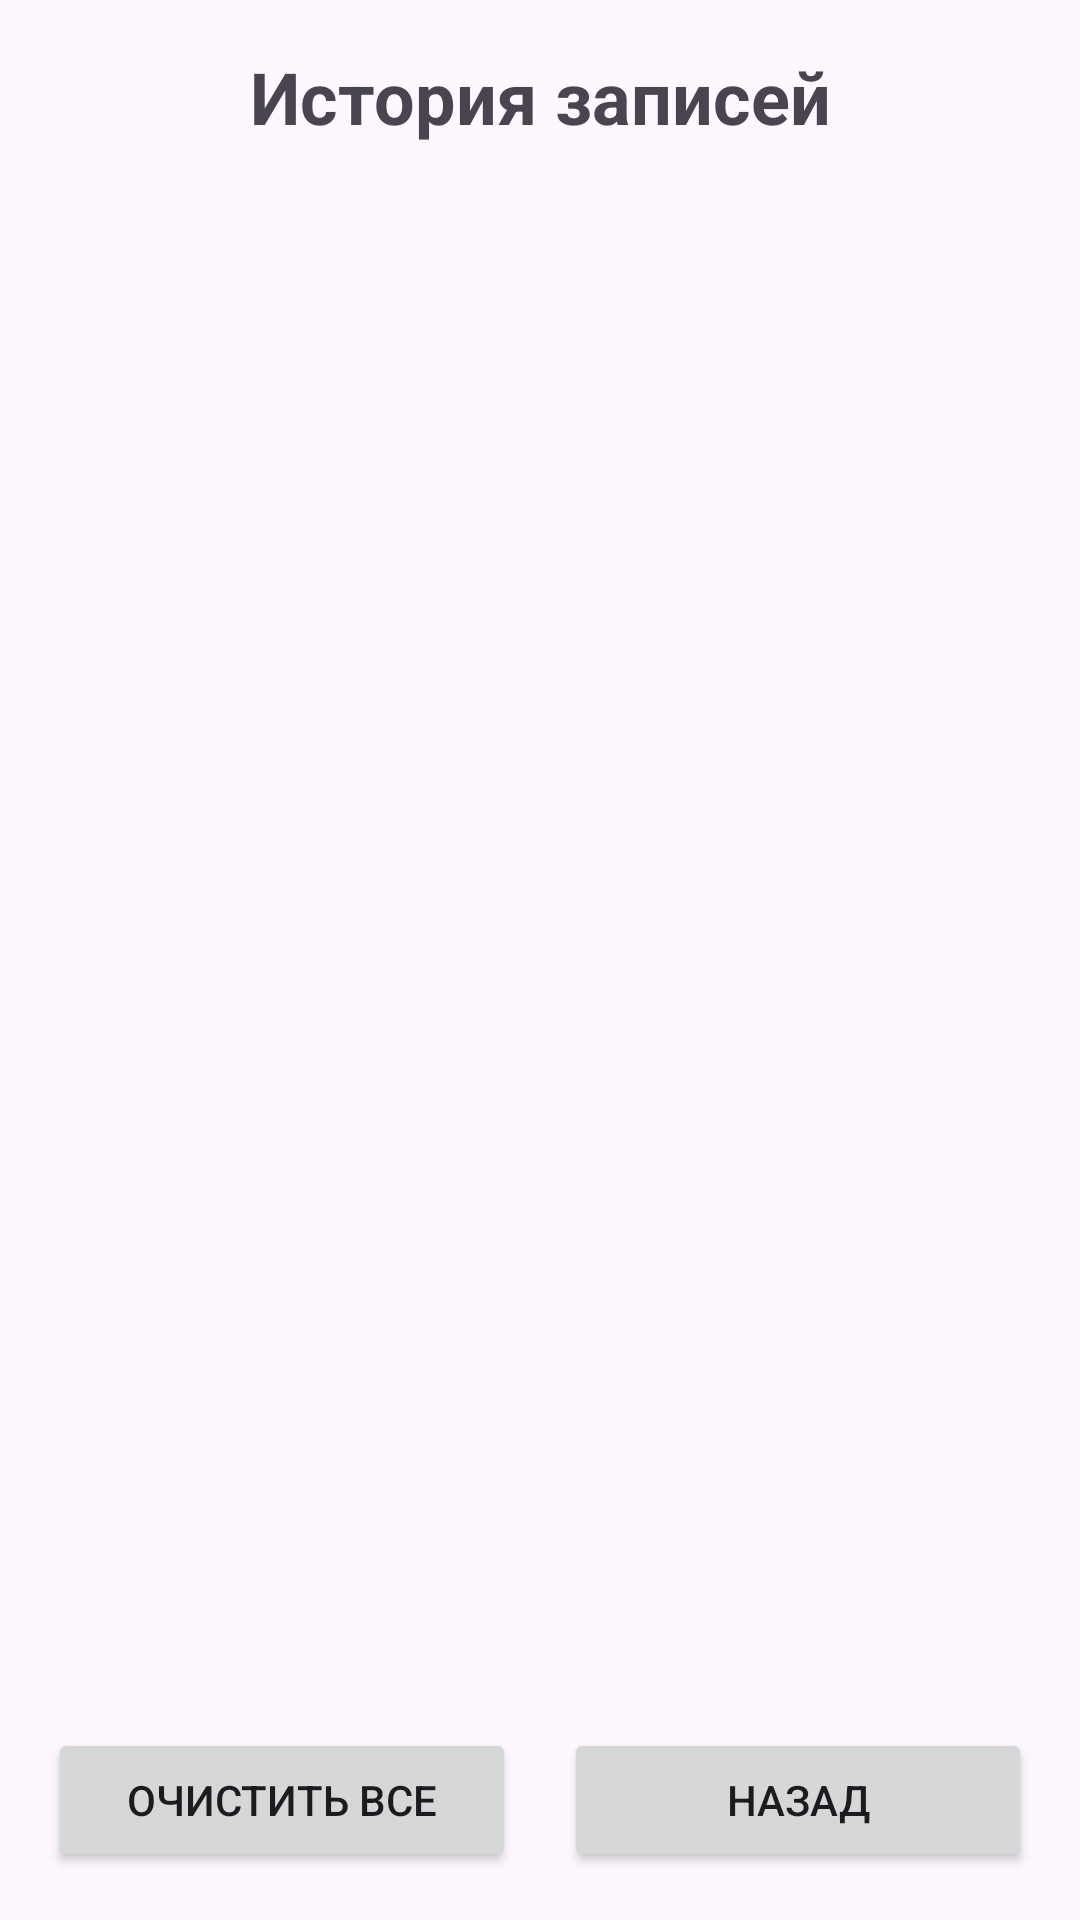

Layout XML and referenced resources for this Android screen:
<!-- AndroidManifest.xml: application theme Theme.Kurs -->
<!-- res/layout/activity_history.xml -->
<?xml version="1.0" encoding="utf-8"?>
<LinearLayout xmlns:android="http://schemas.android.com/apk/res/android"
    android:layout_width="match_parent"
    android:layout_height="match_parent"
    android:orientation="vertical"
    android:padding="16dp">

    <TextView
        android:layout_width="match_parent"
        android:layout_height="wrap_content"
        android:text="История записей"
        android:textSize="24sp"
        android:textStyle="bold"
        android:gravity="center"
        android:layout_marginBottom="16dp" />

    <TextView
        android:id="@+id/tvEmpty"
        android:layout_width="match_parent"
        android:layout_height="wrap_content"
        android:text="История пуста"
        android:textSize="18sp"
        android:gravity="center"
        android:layout_marginTop="32dp"
        android:visibility="gone" />

    <ListView
        android:id="@+id/listView"
        android:layout_width="match_parent"
        android:layout_height="0dp"
        android:layout_weight="1"
        android:divider="@android:color/darker_gray"
        android:dividerHeight="1dp" />

    <LinearLayout
        android:layout_width="match_parent"
        android:layout_height="wrap_content"
        android:orientation="horizontal"
        android:layout_marginTop="16dp">

        <Button
            android:id="@+id/btnClearAll"
            android:layout_width="0dp"
            android:layout_height="wrap_content"
            android:layout_weight="1"
            android:text="Очистить все"
            android:layout_marginEnd="8dp" />

        <Button
            android:id="@+id/btnBack"
            android:layout_width="0dp"
            android:layout_height="wrap_content"
            android:layout_weight="1"
            android:text="Назад"
            android:layout_marginStart="8dp" />

    </LinearLayout>

</LinearLayout>
<!-- resources referenced by this layout -->
<resources>
  <style name="Theme.Kurs" parent="Base.Theme.Kurs" />
  <style name="Base.Theme.Kurs" parent="Theme.Material3.DayNight.NoActionBar">
          
          
      </style>
</resources>
